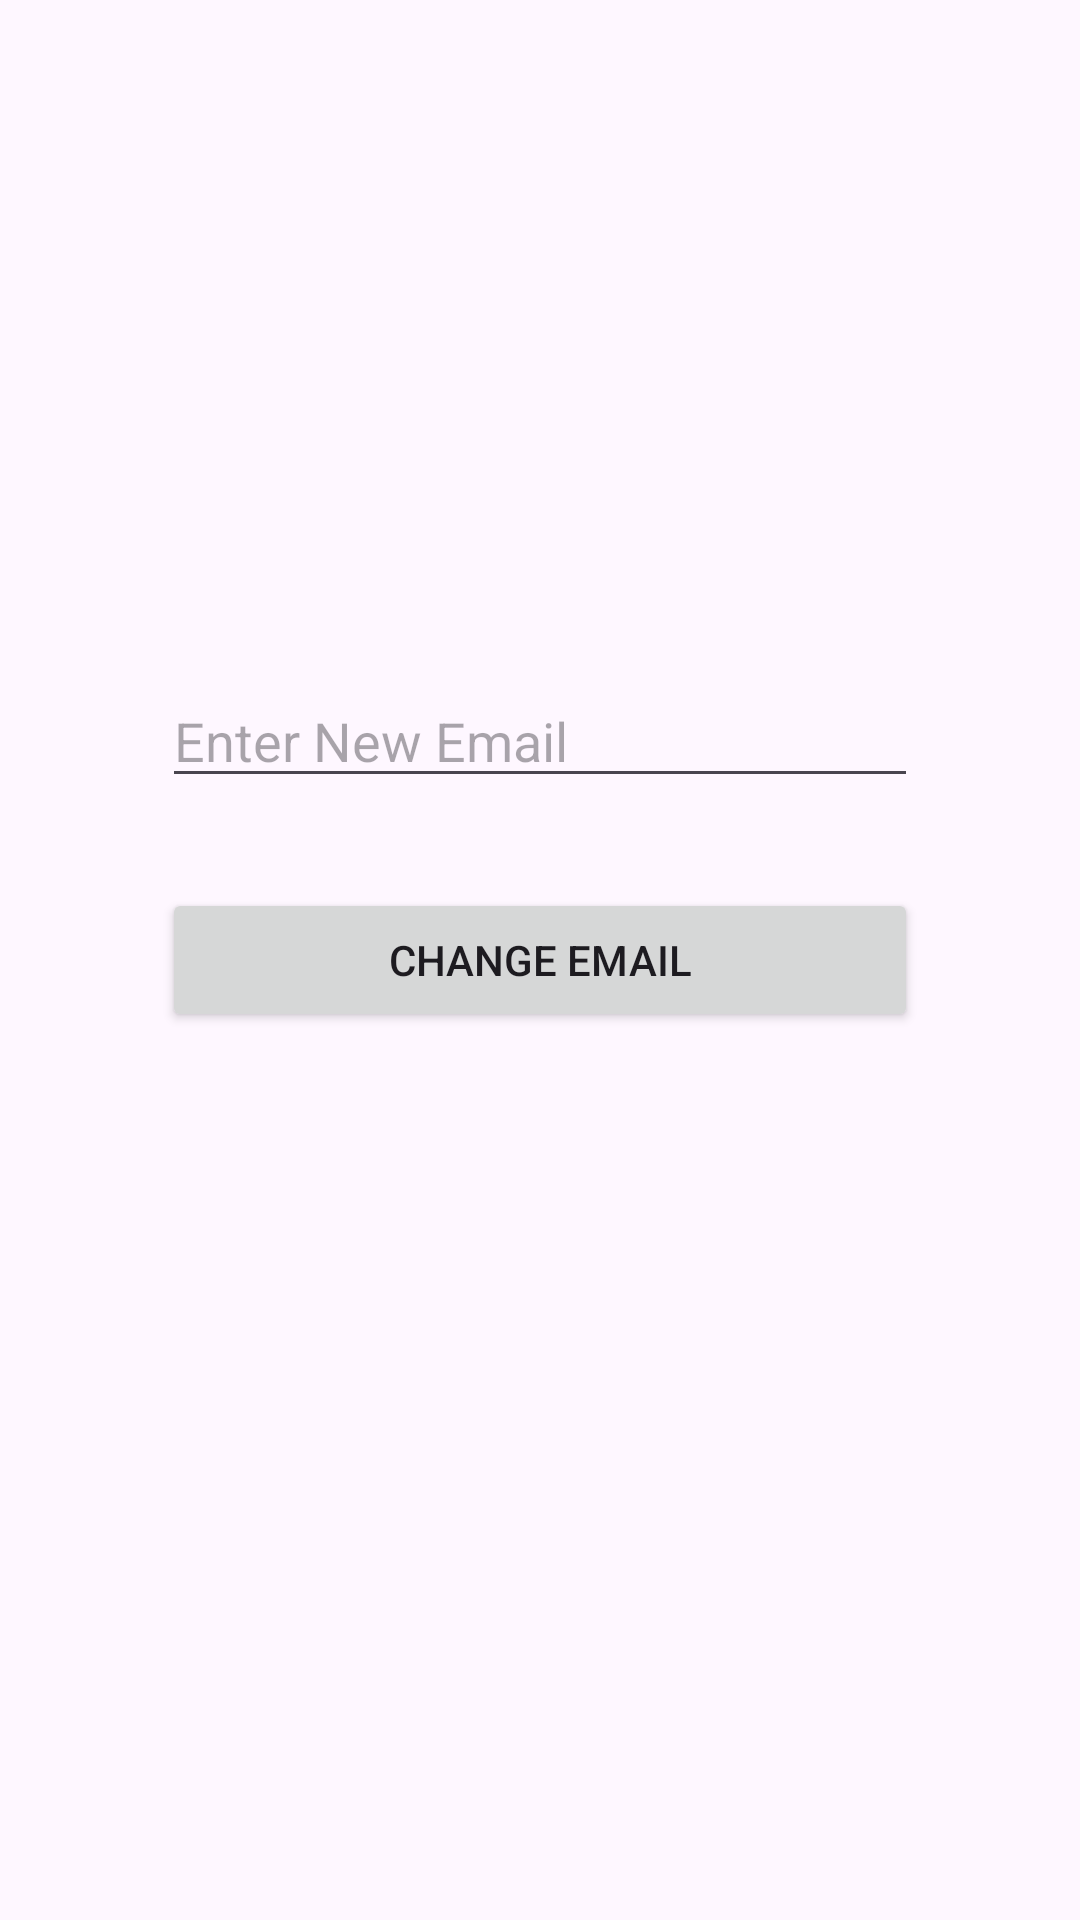

Produce the Android XML layout that renders to this screen, including the resource entries it uses.
<!-- AndroidManifest.xml: application theme Theme.MuslimApp -->
<!-- res/layout/activity_change_email.xml -->
<?xml version="1.0" encoding="utf-8"?>
<androidx.constraintlayout.widget.ConstraintLayout xmlns:android="http://schemas.android.com/apk/res/android"
    xmlns:app="http://schemas.android.com/apk/res-auto"
    xmlns:tools="http://schemas.android.com/tools"
    android:id="@+id/main"
    android:layout_width="match_parent"
    android:layout_height="match_parent"
    tools:context=".activities.ChangeEmailActivity">

    <EditText
        android:id="@+id/changeemailinput"
        android:layout_width="0dp"
        android:layout_height="wrap_content"
        android:ems="10"
        android:inputType="text"
        android:hint="Enter New Email"
        android:layout_marginBottom="30dp"
        app:layout_constraintBottom_toTopOf="@+id/changeemailconfirm"
        app:layout_constraintEnd_toEndOf="parent"
        app:layout_constraintStart_toStartOf="parent"
        app:layout_constraintWidth_percent="0.7" />

    <Button
        android:id="@+id/changeemailconfirm"
        android:layout_width="0dp"
        android:layout_height="wrap_content"
        android:text="Change Email"
        app:layout_constraintBottom_toBottomOf="parent"
        app:layout_constraintEnd_toEndOf="parent"
        app:layout_constraintStart_toStartOf="parent"
        app:layout_constraintTop_toTopOf="parent"
        app:layout_constraintWidth_percent="0.7" />
</androidx.constraintlayout.widget.ConstraintLayout>
<!-- resources referenced by this layout -->
<resources>
  <style name="Theme.MuslimApp" parent="Base.Theme.MuslimApp" />
  <style name="Base.Theme.MuslimApp" parent="Theme.Material3.DayNight.NoActionBar">
          
          
      </style>
</resources>
